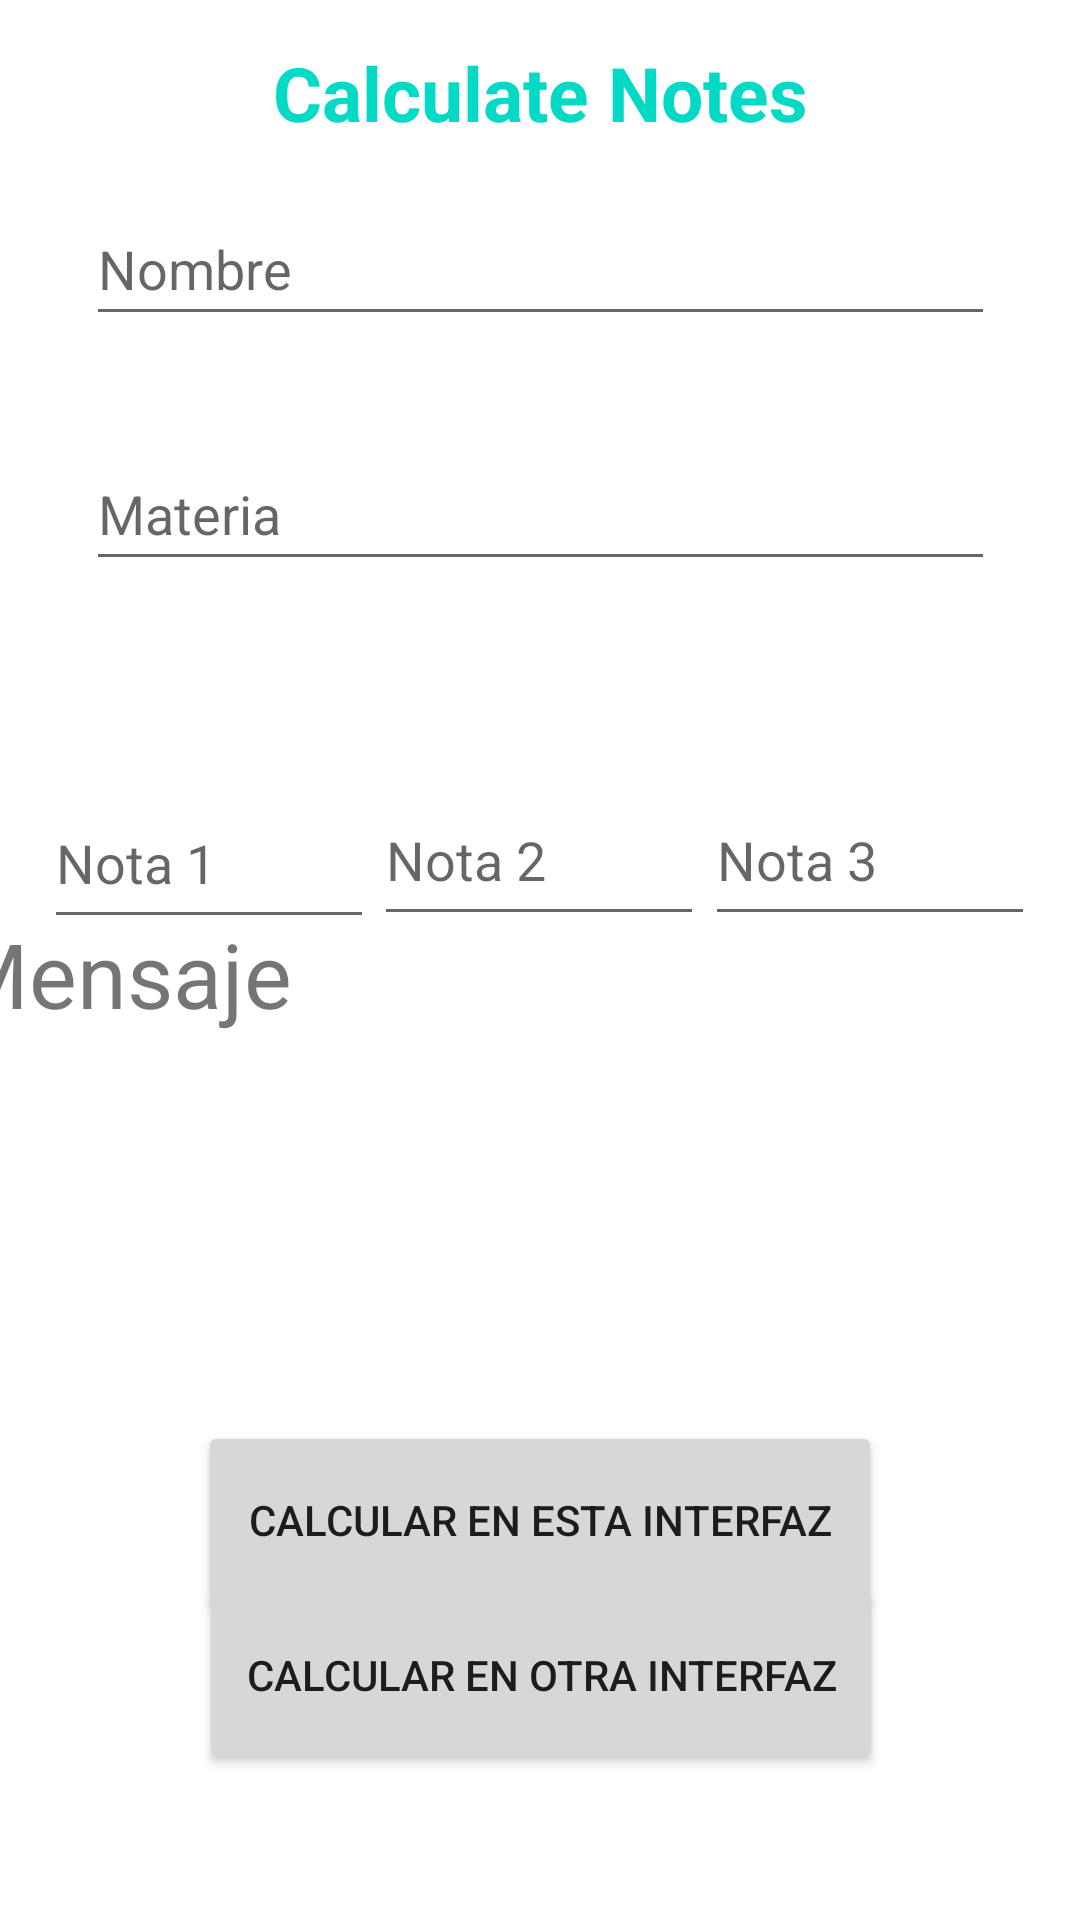

This screen was rendered from an Android layout file. Write that file and the resources it references.
<!-- AndroidManifest.xml: application theme Theme.CalculateNotes -->
<!-- res/layout/activity_main.xml -->
<?xml version="1.0" encoding="utf-8"?>
<androidx.constraintlayout.widget.ConstraintLayout xmlns:android="http://schemas.android.com/apk/res/android"
    xmlns:app="http://schemas.android.com/apk/res-auto"
    xmlns:tools="http://schemas.android.com/tools"
    android:layout_width="match_parent"
    android:layout_height="match_parent"
    tools:context=".MainActivity">


    <TextView
        android:id="@+id/textView2"
        android:layout_width="wrap_content"
        android:layout_height="wrap_content"
        android:text="Calculate Notes"
        android:textColor="@color/design_default_color_secondary"
        android:textSize="25sp"
        android:textStyle="bold"
        app:layout_constraintBottom_toBottomOf="parent"
        app:layout_constraintEnd_toEndOf="parent"
        app:layout_constraintStart_toStartOf="parent"
        app:layout_constraintTop_toTopOf="parent"
        app:layout_constraintVertical_bias="0.023" />




    <TextView
        android:id="@+id/result"
        android:layout_width="wrap_content"
        android:layout_height="wrap_content"
        android:textColor="@color/design_default_color_secondary"
        android:textSize="25sp"
        android:textStyle="bold"
        app:layout_constraintBottom_toBottomOf="parent"
        app:layout_constraintEnd_toEndOf="parent"
        app:layout_constraintStart_toStartOf="parent"
        app:layout_constraintTop_toTopOf="parent"
        app:layout_constraintVertical_bias="0.023" />


    <EditText
        android:id="@+id/inputName"
        android:layout_width="303dp"
        android:layout_height="48dp"
        android:hint="Nombre"
        android:inputType="text"
        app:layout_constraintBottom_toBottomOf="parent"
        app:layout_constraintEnd_toEndOf="parent"
        app:layout_constraintStart_toStartOf="parent"
        app:layout_constraintTop_toTopOf="parent"
        app:layout_constraintVertical_bias="0.108" />

    <EditText
        android:id="@+id/inputSubject"
        android:layout_width="303dp"
        android:layout_height="48dp"
        android:hint="Materia"
        android:inputType="text"
        app:layout_constraintBottom_toBottomOf="parent"
        app:layout_constraintEnd_toEndOf="parent"
        app:layout_constraintStart_toStartOf="parent"
        app:layout_constraintTop_toTopOf="parent"
        app:layout_constraintVertical_bias="0.246" />

    <EditText
        android:id="@+id/inputNote2"
        android:layout_width="110dp"
        android:layout_height="54dp"
        android:hint="Nota 2"
        android:inputType="numberDecimal"
        app:layout_constraintBottom_toBottomOf="parent"
        app:layout_constraintEnd_toEndOf="parent"
        app:layout_constraintHorizontal_bias="0.498"
        app:layout_constraintStart_toStartOf="parent"
        app:layout_constraintTop_toTopOf="parent"
        app:layout_constraintVertical_bias="0.44" />

    <EditText
        android:id="@+id/inputNote3"
        android:layout_width="110dp"
        android:layout_height="54dp"
        android:hint="Nota 3"
        android:inputType="numberDecimal"
        app:layout_constraintBottom_toBottomOf="parent"
        app:layout_constraintEnd_toEndOf="parent"
        app:layout_constraintHorizontal_bias="0.94"
        app:layout_constraintStart_toStartOf="parent"
        app:layout_constraintTop_toTopOf="parent"
        app:layout_constraintVertical_bias="0.44" />

    <EditText
        android:id="@+id/inputNote1"
        android:layout_width="110dp"
        android:layout_height="54dp"
        android:hint="Nota 1"
        android:inputType="numberDecimal"
        app:layout_constraintBottom_toBottomOf="parent"
        app:layout_constraintEnd_toEndOf="parent"
        app:layout_constraintHorizontal_bias="0.059"
        app:layout_constraintStart_toStartOf="parent"
        app:layout_constraintTop_toTopOf="parent"
        app:layout_constraintVertical_bias="0.442" />

    <TextView
        android:id="@+id/txtMensaje"
        android:layout_width="394dp"
        android:layout_height="166dp"
        android:text="Mensaje"
        android:textSize="30sp"
        app:layout_constraintBottom_toBottomOf="parent"
        app:layout_constraintEnd_toEndOf="parent"
        app:layout_constraintStart_toStartOf="parent"
        app:layout_constraintTop_toTopOf="parent"
        app:layout_constraintVertical_bias="0.642" />

    <Button
        android:id="@+id/btnCal1"
        android:layout_width="228dp"
        android:layout_height="66dp"
        android:text="Calcular En esta Interfaz"
        app:layout_constraintBottom_toBottomOf="parent"
        app:layout_constraintEnd_toEndOf="parent"
        app:layout_constraintStart_toStartOf="parent"
        app:layout_constraintTop_toTopOf="parent"
        app:layout_constraintVertical_bias="0.825" />

    <Button
        android:id="@+id/btnCal2"
        android:layout_width="228dp"
        android:layout_height="66dp"
        android:text="Calcular En otra Interfaz"
        app:layout_constraintBottom_toBottomOf="parent"
        app:layout_constraintEnd_toEndOf="parent"
        app:layout_constraintHorizontal_bias="0.502"
        app:layout_constraintStart_toStartOf="parent"
        app:layout_constraintTop_toTopOf="parent"
        app:layout_constraintVertical_bias="0.915" />


</androidx.constraintlayout.widget.ConstraintLayout>
<!-- resources referenced by this layout -->
<resources>
  <style name="Theme.CalculateNotes" parent="Theme.MaterialComponents.DayNight.DarkActionBar">
          
          <item name="colorPrimary">@color/purple_500</item>
          <item name="colorPrimaryVariant">@color/purple_700</item>
          <item name="colorOnPrimary">@color/white</item>
          
          <item name="colorSecondary">@color/teal_200</item>
          <item name="colorSecondaryVariant">@color/teal_700</item>
          <item name="colorOnSecondary">@color/black</item>
          
          <item name="android:statusBarColor">?attr/colorPrimaryVariant</item>
          
      </style>
  <!-- not gathered from this repository: default colours our renderer supplied (Android Studio template values) -->
  <color name="purple_500">#FF6200EE</color>
  <color name="purple_700">#FF3700B3</color>
  <color name="teal_200">#FF03DAC5</color>
  <color name="teal_700">#FF018786</color>
  <color name="black">#FF000000</color>
  <color name="white">#FFFFFFFF</color>
</resources>
